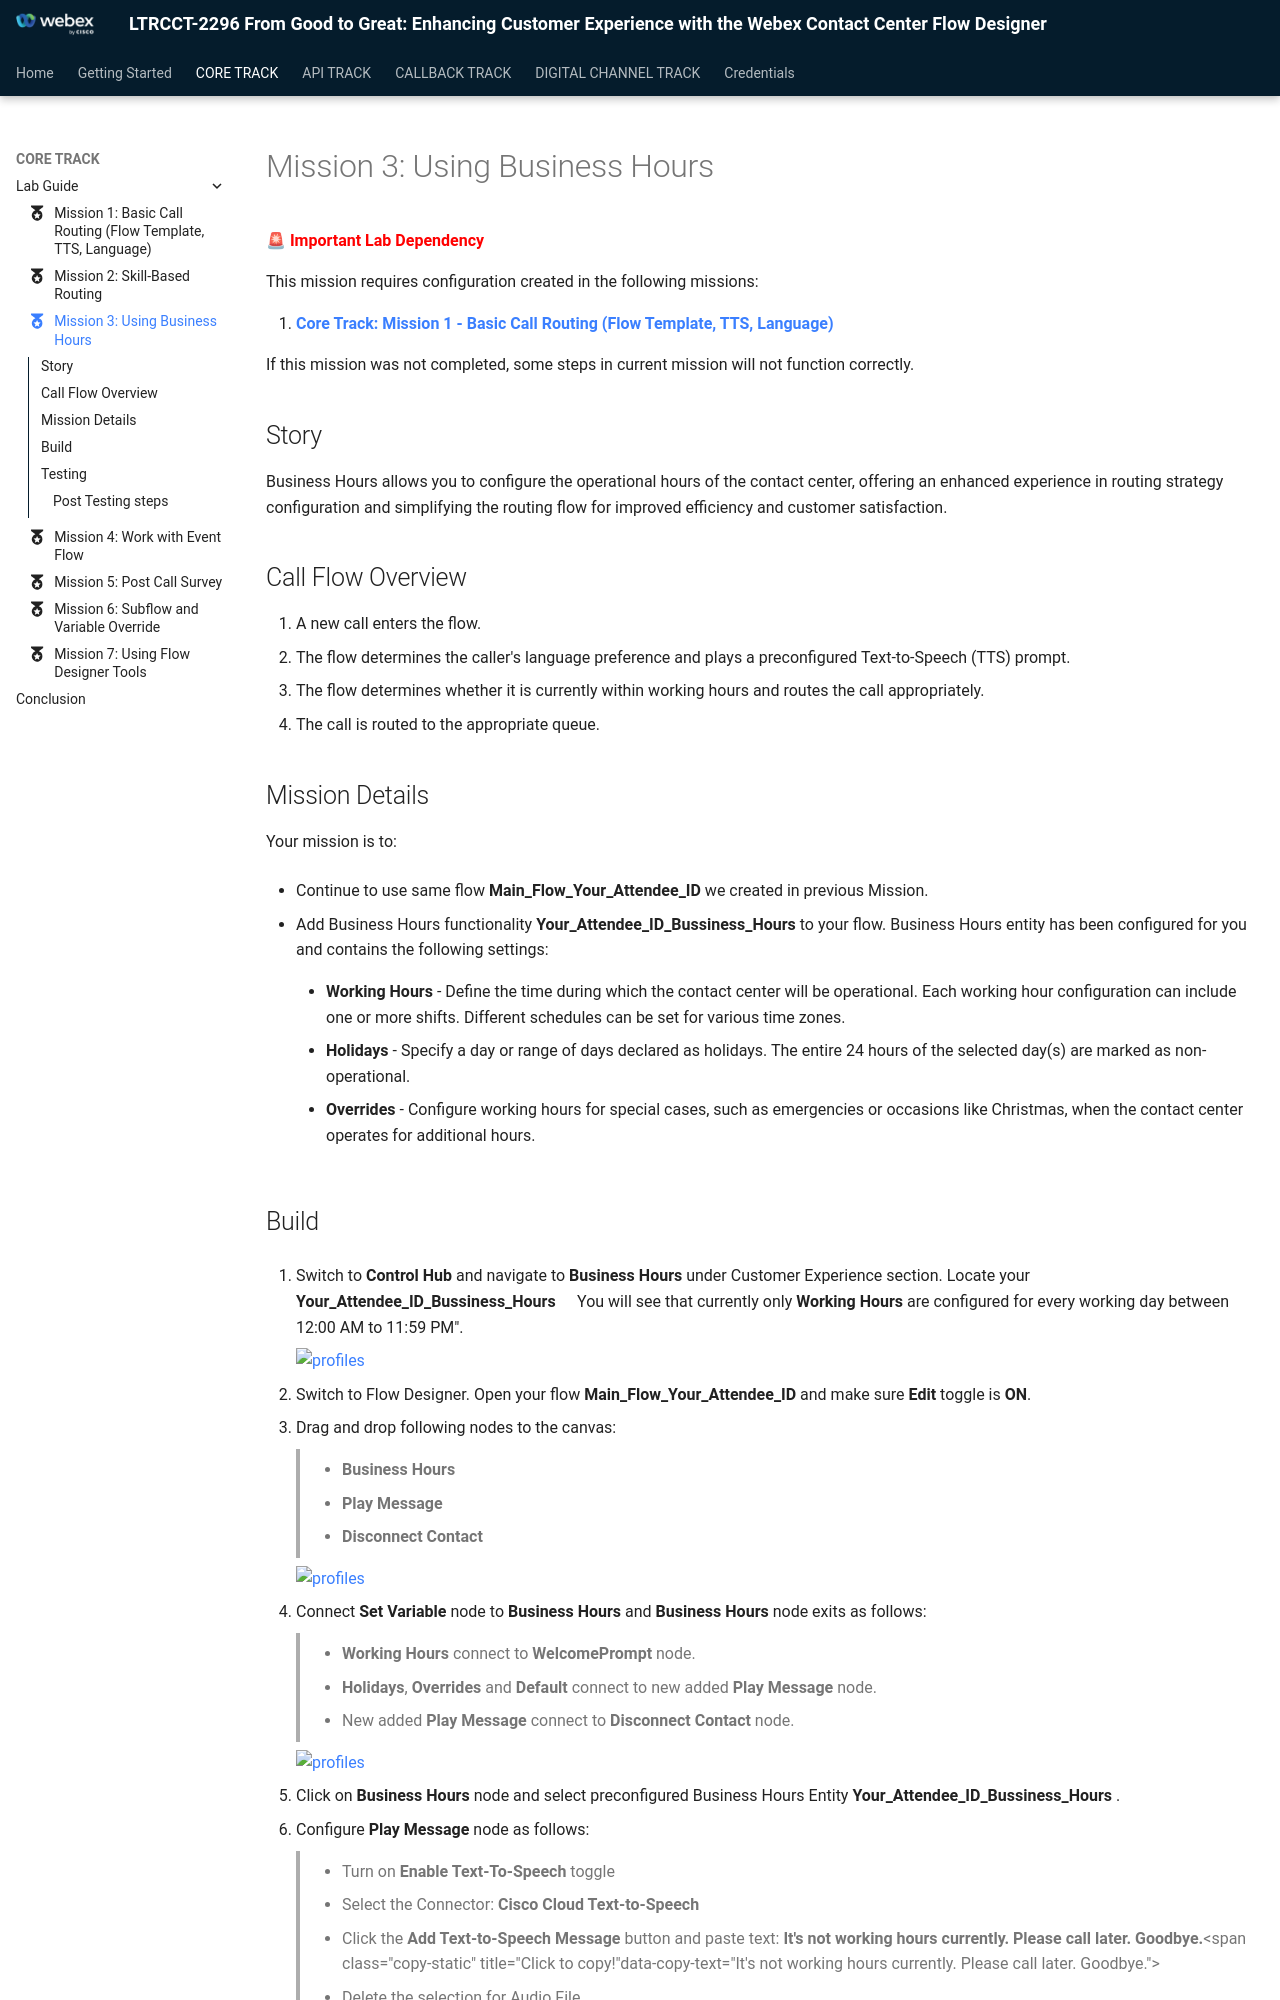

repository: WebexCC-SA/CL27-LTRCCT-2296 · page: main/CoreTrack_Mission3/index.html · generator: mkdocs

---
#icon: material/folder-open-outline
icon: material/medal
---

🚨 **<span style="color: red;">Important Lab Dependency</span>**

This mission requires configuration created in the following missions:

1. **[Core Track: Mission 1 - Basic Call Routing (Flow Template, TTS, Language)](../CoreTrack_Mission1/)**<br>

If this mission was not completed, some steps in current mission will not function correctly.

## Story

Business Hours allows you to configure the operational hours of the contact center, offering an enhanced experience in routing strategy configuration and simplifying the routing flow for improved efficiency and customer satisfaction. 


## Call Flow Overview
 
1. A new call enters the flow. </br>
2. The flow determines the caller's language preference and plays a preconfigured Text-to-Speech (TTS) prompt. </br>
3. The flow determines whether it is currently within working hours and routes the call appropriately.</br>
4. The call is routed to the appropriate queue. </br>

## Mission Details

Your mission is to:

  - Continue to use same flow **Main_Flow_<span class="attendee-id-placeholder">Your_Attendee_ID</span>** we created in previous Mission.

  - Add Business Hours functionality **<span class="attendee-id-placeholder">Your_Attendee_ID</span>_Bussiness_Hours** to your flow. Business Hours entity has been configured for you and contains the following settings:
    
     - **Working Hours** - Define the time during which the contact center will be operational. Each working hour configuration can include one or more shifts. Different schedules can be set for various time zones.
    
     - **Holidays** - Specify a day or range of days declared as holidays. The entire 24 hours of the selected day(s) are marked as non-operational.
    
     - **Overrides** - Configure working hours for special cases, such as emergencies or occasions like Christmas, when the contact center operates for additional hours.
